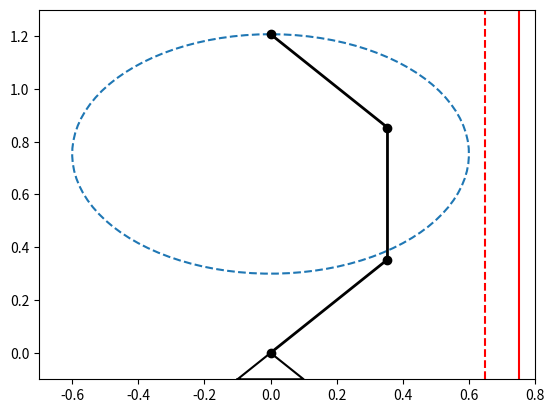

Write the Python code that produced this figure. (Note: this script raises an exception after producing the figure.)
import numpy as np
from matplotlib import pyplot as plt
from matplotlib.animation import PillowWriter

S = np.linspace(0,1,100)
Px = -0.6 * np.sin(2 * np.pi * S)
Py = (0.5 * np.sqrt(2)/2 + 0.4) + (0.5 * np.sqrt(2)/2 + 0.1) * np.cos(2 * np.pi * S)

fig = plt.figure()
backgroundTriangle, = plt.plot([], [], color='black')
backgroundEllipse, = plt.plot([], [], '--')
backgroundWall, = plt.plot([], [], color='red')
backgroundForbiddenArea, = plt.plot([], [],  '--', color='red')
animPlot, = plt.plot([], [], color='black', lw=2, marker='o')
plt.xlim(-0.7, 0.8)
plt.ylim(-0.1, 1.3)

backgroundEllipse.set_data(Px, Py)
backgroundTriangle.set_data([-0.1,  0.1,  0., -0.1], [-0.1,  -0.1,  0., -0.1])
backgroundWall.set_data([0.75], [-0.1, 2])
backgroundForbiddenArea.set_data([0.65], [-0.1, 2])

q = np.array([np.pi/4, np.pi/2, 0, 3*np.pi/4])
animPlot.set_data([0, 0.5*np.cos(q[0]), 0.5*np.cos(q[0])+(0.5+q[2])*np.cos(q[1]), 0.5*np.cos(q[0])+(0.5+q[2])*np.cos(q[1])+0.5*np.cos(q[3])],
                          [0, 0.5*np.sin(q[0]), 0.5*np.sin(q[0])+(0.5+q[2])*np.sin(q[1]), 0.5*np.sin(q[0])+(0.5+q[2])*np.sin(q[1])+0.5*np.sin(q[3])])
writer.grab_frame()

eps = 10**-5
a1, a2, a3, a4 = 1, 1, 1, 1
delta_q = np.zeros(4)
po = 0.1
deltaArr = np.zeros(len(S))
iterArr = np.zeros((len(S)))
for i in range(1, len(S)):
    q_internal = q
    counter = 0
    while True:
        counter += 1
        coefArr = np.array([[(-1/a1)*0.25*np.sin(q_internal[0])**2-(1/a2)*((q_internal[2]+0.5)**2)*np.sin(q_internal[1])**2-(1/a3)*np.cos(q_internal[1])**2-(1/a4)*0.25*np.sin(q_internal[3])**2,
                                     (1/a1)*0.25*np.sin(q_internal[0])*np.cos(q_internal[0])+(1/a2)*((q_internal[2]+0.5)**2)*np.sin(q_internal[1])*np.cos(q_internal[1])-(1/a3)*np.cos(q_internal[1])*np.sin(q_internal[1])+(1/a4)*0.25*np.sin(q_internal[3])*np.cos(q_internal[3])],
                                    [(1/a1)*0.25*np.sin(q_internal[0])*np.cos(q_internal[0])+(1/a2)*((q_internal[2]+0.5)**2)*np.sin(q_internal[1])*np.cos(q_internal[1])-(1/a3)*np.cos(q_internal[1])*np.sin(q_internal[1])+(1/a4)*0.25*np.sin(q_internal[3])*np.cos(q_internal[3]),
                                     (-1/a1)*0.25*np.cos(q_internal[0])**2-(1/a2)*((q_internal[2]+0.5)**2)*np.cos(q_internal[1])**2-(1/a3)*np.sin(q_internal[1])**2-(1/a4)*0.25*np.cos(q_internal[3])**2]])
        bArr = np.array([Px[i]-0.5*np.cos(q_internal[0])-(0.5+q_internal[2])*np.cos(q_internal[1])-0.5*np.cos(q_internal[3]),
                                 Py[i]-0.5*np.sin(q_internal[0])-(0.5+q_internal[2])*np.sin(q_internal[1])-0.5*np.sin(q_internal[3])])
        Mx, My = np.linalg.solve(coefArr, bArr)
        delta_q[0] = (-Mx * 0.5 * np.sin(q_internal[0]) + My * 0.5 * np.cos(q_internal[0])) / (-a1)
        delta_q[1] = (-Mx * (q_internal[2] + 0.5) * np.sin(q_internal[1]) + My * (q_internal[2] + 0.5) * np.cos(q_internal[1])) / (-a2)
        delta_q[2] = (Mx * np.cos(q_internal[1]) + My * np.sin(q_internal[1])) / (-a3)
        delta_q[3] = (-Mx * 0.5 * np.sin(q_internal[3]) + My * 0.5 * np.cos(q_internal[3])) / (-a4)
        q_internal = q_internal + delta_q
        delta = max(abs(0.5*np.cos(q_internal[0])+(0.5+q_internal[2])*np.cos(q_internal[1])+0.5*np.cos(q_internal[3])-Px[i]),
                            abs(0.5*np.sin(q_internal[0])+(0.5+q_internal[2])*np.sin(q_internal[1])+0.5*np.sin(q_internal[3])-Py[i]))
        if delta < eps:
            break

        if (0.75-(0.5*np.cos(q_internal[0])+(0.5+q_internal[2])*np.cos(q_internal[1]))) > po:
            q = q_internal
            deltaArr[i] = delta
            iterArr[i] = counter
        else:
            q_internal = q
            counter = 0
            while True:
                counter += 1
                expression = (-0.75+0.5*np.cos(q_internal[0])+(0.5+q_internal[2])*np.cos(q_internal[1]))
                coefArr = np.array([[(-1 / a1) * 0.25 * np.sin(q_internal[0]) ** 2 - (1 / a2) * (
                                (q_internal[2] + 0.5) ** 2) * np.sin(q_internal[1]) ** 2 - (1 / a3) * np.cos(
                    q_internal[1]) ** 2 - (1 / a4) * 0.25 * np.sin(q_internal[3]) ** 2,
                                         (1 / a1) * 0.25 * np.sin(q_internal[0]) * np.cos(q_internal[0]) + (
                                                     1 / a2) * ((q_internal[2] + 0.5) ** 2) * np.sin(
                                             q_internal[1]) * np.cos(q_internal[1]) - (1 / a3) * np.cos(
                                             q_internal[1]) * np.sin(q_internal[1]) + (1 / a4) * 0.25 * np.sin(
                                             q_internal[3]) * np.cos(q_internal[3]), expression*((-1/a1)*0.5*np.sin(q_internal[0])**2-(1/a2)*2*((0.5+q_internal[2])**2)*np.sin(q_internal[1])**2-(1/a3)*2*np.cos(q_internal[1])**2)],
                                        [(1 / a1) * 0.25 * np.sin(q_internal[0]) * np.cos(q_internal[0]) + (
                                                    1 / a2) * ((q_internal[2] + 0.5) ** 2) * np.sin(
                                            q_internal[1]) * np.cos(q_internal[1]) - (1 / a3) * np.cos(
                                            q_internal[1]) * np.sin(q_internal[1]) + (1 / a4) * 0.25 * np.sin(
                                            q_internal[3]) * np.cos(q_internal[3]),
                                         (-1 / a1) * 0.25 * np.cos(q_internal[0]) ** 2 - (1 / a2) * (
                                                     (q_internal[2] + 0.5) ** 2) * np.cos(q_internal[1]) ** 2 - (
                                                     1 / a3) * np.sin(q_internal[1]) ** 2 - (
                                                     1 / a4) * 0.25 * np.cos(q_internal[3]) ** 2, expression*((1/a1)*0.5*np.sin(q_internal[0])*np.cos(q_internal[0])+(1/a2)*2*((0.5+q_internal[2])**2)*np.sin(q_internal[1])*np.cos(q_internal[1])-(1/a3)*2*np.cos(q_internal[1])*np.sin(q_internal[1]))],
                                        [expression*((-1/a1)*0.5*np.sin(q_internal[0])**2-(1/a2)*2*((0.5+q_internal[2])**2)*np.sin(q_internal[1])**2-(1/a3)*2*np.cos(q_internal[1])**2),
                                         expression*((1/a1)*0.5*np.sin(q_internal[0])*np.cos(q_internal[0])+(1/a2)*2*((0.5+q_internal[2])**2)*np.sin(q_internal[1])*np.cos(q_internal[1])-(1/a3)*2*np.cos(q_internal[1])*np.sin(q_internal[1])),
                                         (expression**2)*((-1/a1)*np.sin(q_internal[0])**2-(1/a2)*4*((0.5+q_internal[2])**2)*np.sin(q_internal[1])**2-(1/a3)*4*np.cos(q_internal[1])**2)]])
                bArr = np.array([Px[i] - 0.5 * np.cos(q_internal[0]) - (0.5 + q_internal[2]) * np.cos(
                        q_internal[1]) - 0.5 * np.cos(q_internal[3]),
                                     Py[i] - 0.5 * np.sin(q_internal[0]) - (0.5 + q_internal[2]) * np.sin(
                                         q_internal[1]) - 0.5 * np.sin(q_internal[3]),
                                     po**2-(0.5 * np.cos(q_internal[0]) + (0.5 + q_internal[2]) * np.cos(q_internal[1]) - 0.75)**2])
                Mx, My, Mr = np.linalg.solve(coefArr, bArr)
                delta_q[0] = (-Mx * 0.5 * np.sin(q_internal[0]) + My * 0.5 * np.cos(q_internal[0])-Mr*expression*np.sin(q_internal[0])) / (-a1)
                delta_q[1] = (-Mx * (q_internal[2] + 0.5) * np.sin(q_internal[1]) + My * (
                                q_internal[2] + 0.5) * np.cos(q_internal[1]) - Mr*expression*2*(q_internal[2] + 0.5)*np.sin(q_internal[1])) / (-a2)
                delta_q[2] = (Mx * np.cos(q_internal[1]) + My * np.sin(q_internal[1]) + Mr*expression*2*np.cos(q_internal[1])) / (-a3)
                delta_q[3] = (-Mx * 0.5 * np.sin(q_internal[3]) + My * 0.5 * np.cos(q_internal[3])) / (-a4)
                q_internal = q_internal + delta_q
                delta = max(
                        abs(0.5 * np.cos(q_internal[0]) + (0.5 + q_internal[2]) * np.cos(q_internal[1]) + 0.5 * np.cos(
                            q_internal[3]) - Px[i]),
                        abs(0.5 * np.sin(q_internal[0]) + (0.5 + q_internal[2]) * np.sin(q_internal[1]) + 0.5 * np.sin(
                            q_internal[3]) - Py[i]))
                if (delta < eps):
                    deltaArr[i] = delta
                    q = q_internal
                    iterArr[i] = counter
                    break
            animPlot.set_data([0, 0.5 * np.cos(q[0]), 0.5 * np.cos(q[0]) + (0.5 + q[2]) * np.cos(q[1]),
                               0.5 * np.cos(q[0]) + (0.5 + q[2]) * np.cos(q[1]) + 0.5 * np.cos(q[3])],
                              [0, 0.5 * np.sin(q[0]), 0.5 * np.sin(q[0]) + (0.5 + q[2]) * np.sin(q[1]),
                               0.5 * np.sin(q[0]) + (0.5 + q[2]) * np.sin(q[1]) + 0.5 * np.sin(q[3])])
            writer.grab_frame()